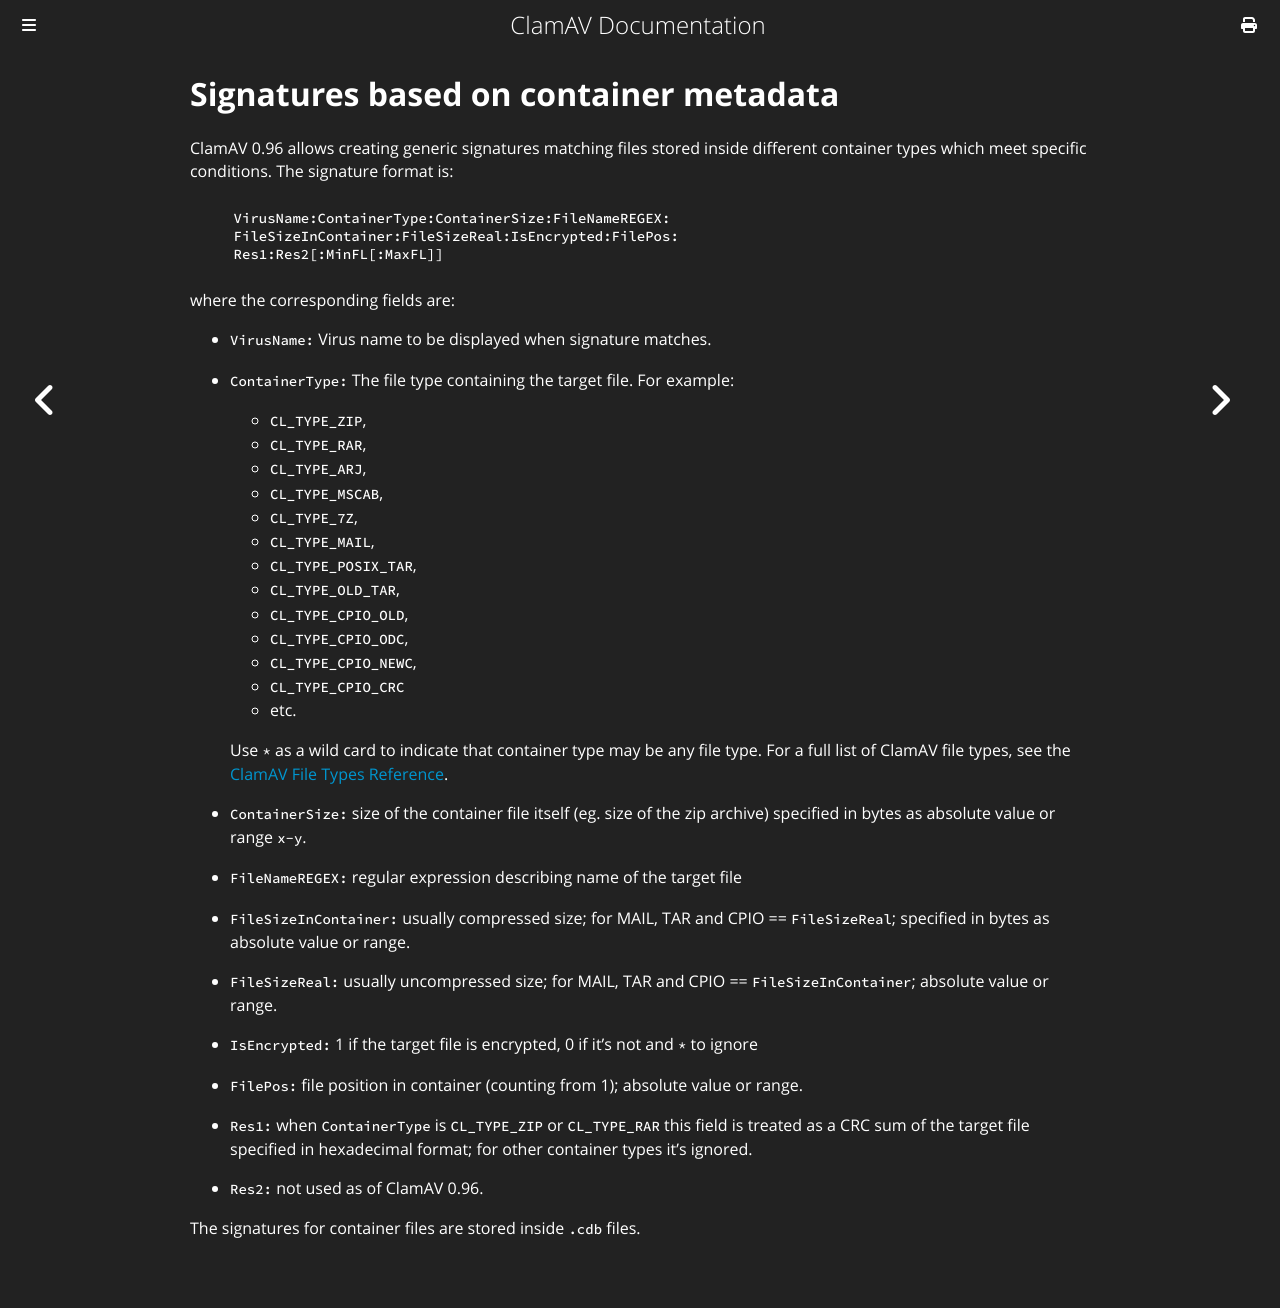

repository: Cisco-Talos/clamav-documentation · page: manual/Signatures/ContainerMetadata.html · generator: mdbook

# Signatures based on container metadata

ClamAV 0.96 allows creating generic signatures matching files stored inside different container types which meet specific conditions. The signature format is:

```bash
    VirusName:ContainerType:ContainerSize:FileNameREGEX:
    FileSizeInContainer:FileSizeReal:IsEncrypted:FilePos:
    Res1:Res2[:MinFL[:MaxFL]]
```

where the corresponding fields are:

- `VirusName:` Virus name to be displayed when signature matches.

- `ContainerType:` The file type containing the target file. For example:
  - `CL_TYPE_ZIP`,
  - `CL_TYPE_RAR`,
  - `CL_TYPE_ARJ`,
  - `CL_TYPE_MSCAB`,
  - `CL_TYPE_7Z`,
  - `CL_TYPE_MAIL`,
  - `CL_TYPE_POSIX_TAR`,
  - `CL_TYPE_OLD_TAR`,
  - `CL_TYPE_CPIO_OLD`,
  - `CL_TYPE_CPIO_ODC`,
  - `CL_TYPE_CPIO_NEWC`,
  - `CL_TYPE_CPIO_CRC`
  - etc.

  Use `*` as a wild card to indicate that container type may be any file type.
  For a full list of ClamAV file types, see the [ClamAV File Types Reference](../../appendix/FileTypes.md).

- `ContainerSize:` size of the container file itself (eg. size of the zip archive) specified in bytes as absolute value or range `x-y`.

- `FileNameREGEX:` regular expression describing name of the target file

- `FileSizeInContainer:` usually compressed size; for MAIL, TAR and CPIO == `FileSizeReal`; specified in bytes as absolute value or range.

- `FileSizeReal:` usually uncompressed size; for MAIL, TAR and CPIO == `FileSizeInContainer`; absolute value or range.

- `IsEncrypted:` 1 if the target file is encrypted, 0 if it’s not and `*` to ignore

- `FilePos:` file position in container (counting from 1); absolute value or range.

- `Res1:` when `ContainerType` is `CL_TYPE_ZIP` or `CL_TYPE_RAR` this field is treated as a CRC sum of the target file specified in hexadecimal format; for other container types it’s ignored.

- `Res2:` not used as of ClamAV 0.96.

The signatures for container files are stored inside `.cdb` files.
